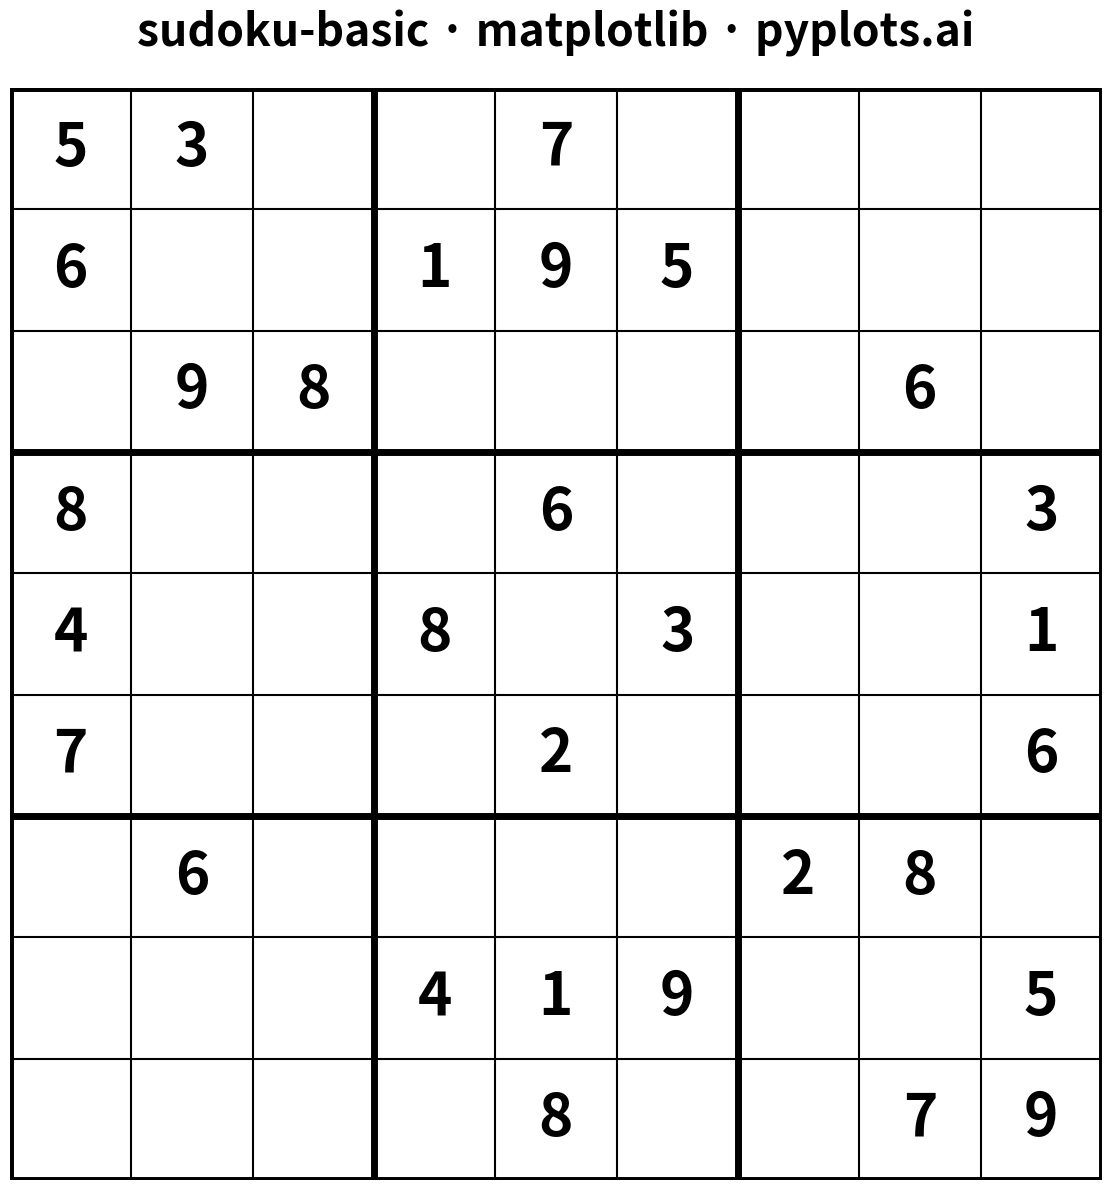

Generate this figure with matplotlib:
""" pyplots.ai
sudoku-basic: Basic Sudoku Grid
Library: matplotlib 3.10.8 | Python 3.13.11
Quality: 94/100 | Created: 2025-12-23
"""

import matplotlib.pyplot as plt
import numpy as np


# Data - A partially filled Sudoku puzzle
# 0 represents empty cells
grid = np.array(
    [
        [5, 3, 0, 0, 7, 0, 0, 0, 0],
        [6, 0, 0, 1, 9, 5, 0, 0, 0],
        [0, 9, 8, 0, 0, 0, 0, 6, 0],
        [8, 0, 0, 0, 6, 0, 0, 0, 3],
        [4, 0, 0, 8, 0, 3, 0, 0, 1],
        [7, 0, 0, 0, 2, 0, 0, 0, 6],
        [0, 6, 0, 0, 0, 0, 2, 8, 0],
        [0, 0, 0, 4, 1, 9, 0, 0, 5],
        [0, 0, 0, 0, 8, 0, 0, 7, 9],
    ]
)

# Create figure (square format for symmetric grid, 3600x3600 px at 300 dpi)
fig, ax = plt.subplots(figsize=(12, 12))

# Set equal aspect ratio for square cells
ax.set_aspect("equal")

# Set axis limits
ax.set_xlim(0, 9)
ax.set_ylim(0, 9)

# Draw white background for all cells
for i in range(9):
    for j in range(9):
        rect = plt.Rectangle((j, 8 - i), 1, 1, facecolor="white", edgecolor="none")
        ax.add_patch(rect)

# Draw thin lines for individual cells (monochrome design)
for i in range(10):
    # Horizontal lines
    ax.plot([0, 9], [i, i], color="black", linewidth=1.5, zorder=1)
    # Vertical lines
    ax.plot([i, i], [0, 9], color="black", linewidth=1.5, zorder=1)

# Draw thick lines for 3x3 box boundaries
for i in range(0, 10, 3):
    ax.plot([0, 9], [i, i], color="black", linewidth=5, zorder=2)
    ax.plot([i, i], [0, 9], color="black", linewidth=5, zorder=2)

# Add numbers to cells
for i in range(9):
    for j in range(9):
        value = grid[i, j]
        if value != 0:
            # Center number in cell (j + 0.5 for x, 8-i + 0.5 for y to flip grid)
            ax.text(
                j + 0.5,
                8 - i + 0.5,
                str(value),
                fontsize=42,
                fontweight="bold",
                color="black",
                ha="center",
                va="center",
                zorder=3,
            )

# Remove axes and ticks
ax.set_xticks([])
ax.set_yticks([])
ax.spines["top"].set_visible(False)
ax.spines["right"].set_visible(False)
ax.spines["bottom"].set_visible(False)
ax.spines["left"].set_visible(False)

# Add title
ax.set_title("sudoku-basic · matplotlib · pyplots.ai", fontsize=32, fontweight="bold", color="black", pad=30)

plt.tight_layout()
plt.savefig("plot.png", dpi=300, bbox_inches="tight", facecolor="white")
